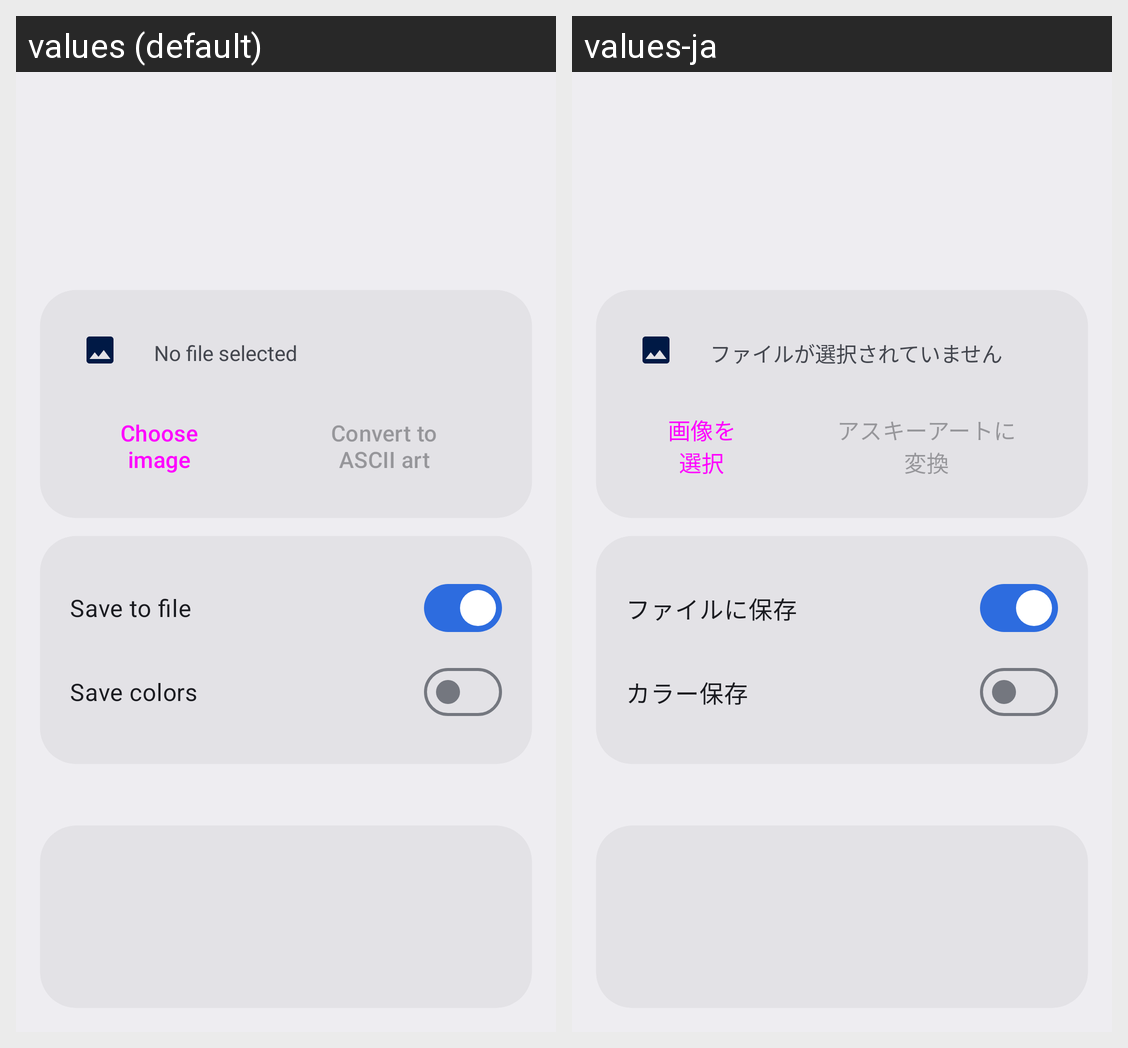

For this localized Android screen grid, give each drawn string resource with its value in every locale shown.
Android screen res/layout/asciiart.xml rendered under 2 locales, left to right: values (default), values-ja. Device: Nexus 5 (rendered at 1080×1920; each locale shown at half size, 540×960, under a caption strip naming it); theme Theme.AozoraBrowser.
Strings drawn on this screen, with the default value and each locale's value (text and hints the layout hard-codes, and strings that could not be matched under every locale, appear in the picture but are not listed):

file_not_selected
  values: No file selected
  values-ja: ファイルが選択されていません

select_image
  values: Choose image
  values-ja: 画像を選択

convert_ascii_art
  values: Convert to ASCII art
  values-ja: アスキーアートに変換

save_text
  values: Save to file
  values-ja: ファイルに保存

save_color
  values: Save colors
  values-ja: カラー保存
